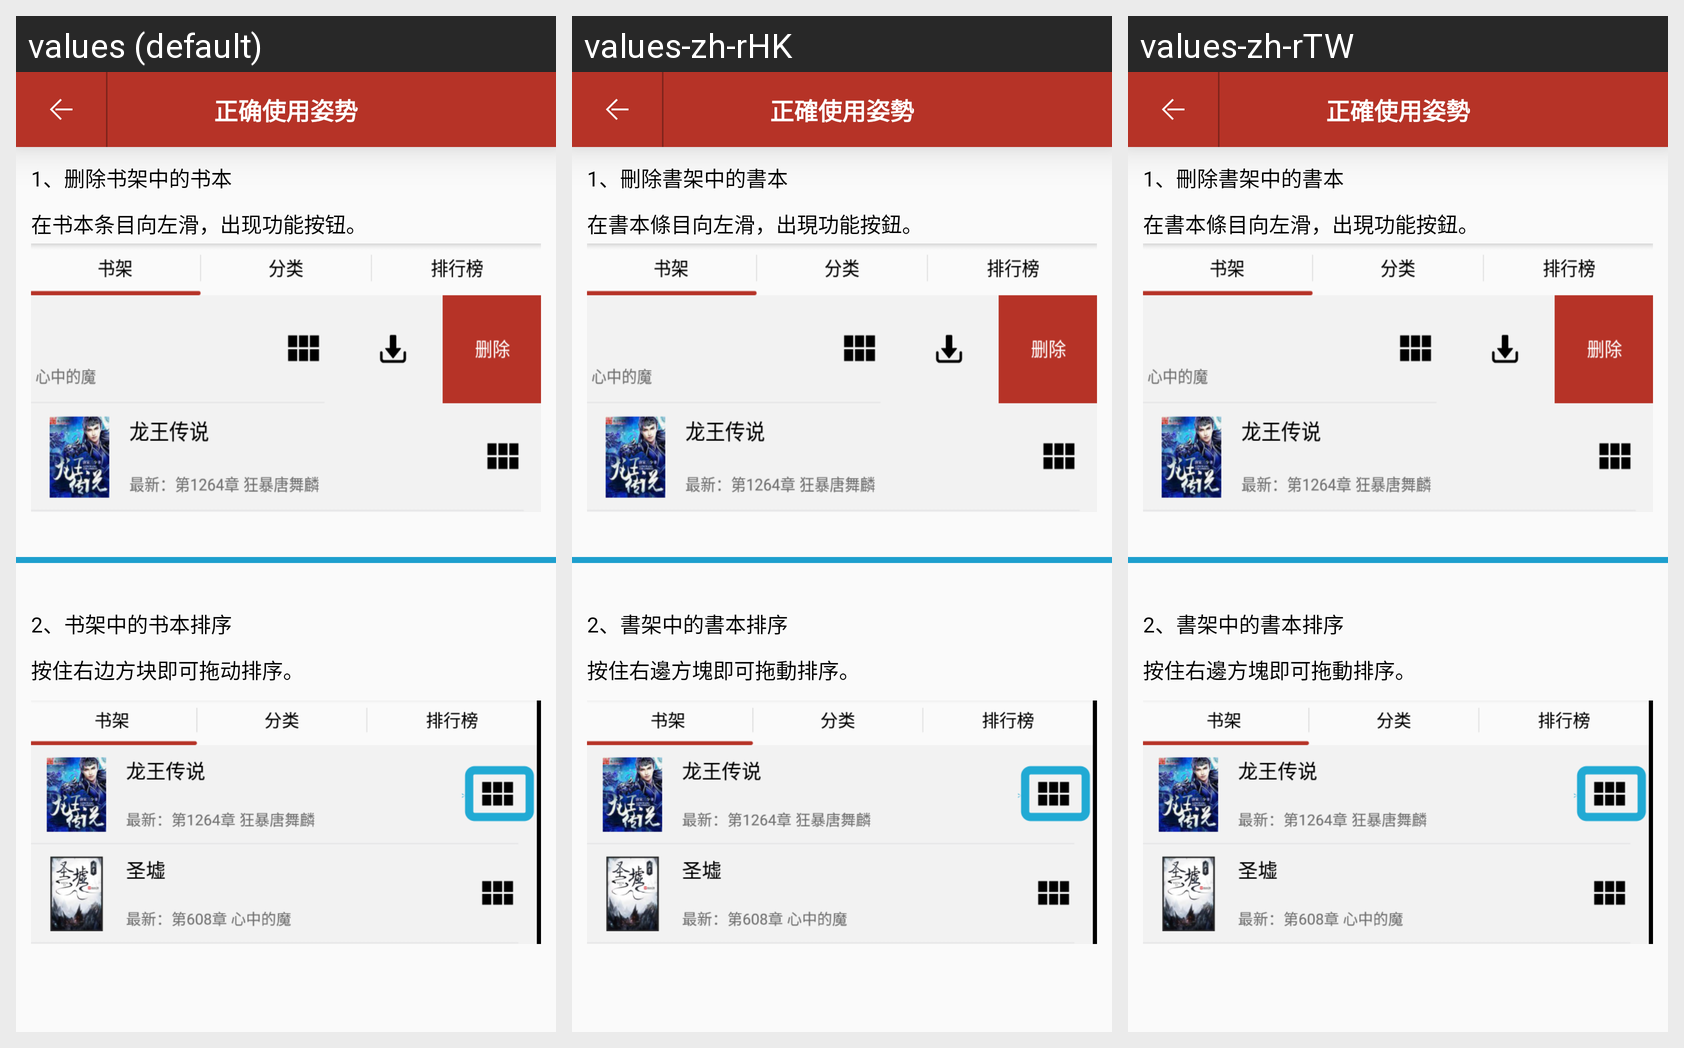

This grid shows one Android layout under several languages. Give, for every string resource on the screen, its name, the default text and each shown locale's text.
Android screen res/layout/activity_use_teach.xml rendered under 3 locales, left to right: values (default), values-zh-rHK, values-zh-rTW. Device: Nexus 5 (rendered at 1080×1920; each locale shown at half size, 540×960, under a caption strip naming it); theme AppTheme.
Strings drawn on this screen, with the default value and each locale's value (text and hints the layout hard-codes, and strings that could not be matched under every locale, appear in the picture but are not listed):

use_teaching
  values: 正确使用姿势
  values-zh-rHK: 正確使用姿勢
  values-zh-rTW: 正確使用姿勢

teach_01_title
  values: 1、删除书架中的书本
  values-zh-rHK: 1、刪除書架中的書本
  values-zh-rTW: 1、刪除書架中的書本

teach_01_msg
  values: 在书本条目向左滑，出现功能按钮。
  values-zh-rHK: 在書本條目向左滑，出現功能按鈕。
  values-zh-rTW: 在書本條目向左滑，出現功能按鈕。

teach_02_title
  values: 2、书架中的书本排序
  values-zh-rHK: 2、書架中的書本排序
  values-zh-rTW: 2、書架中的書本排序

teach_02_msg
  values: 按住右边方块即可拖动排序。
  values-zh-rHK: 按住右邊方塊即可拖動排序。
  values-zh-rTW: 按住右邊方塊即可拖動排序。
